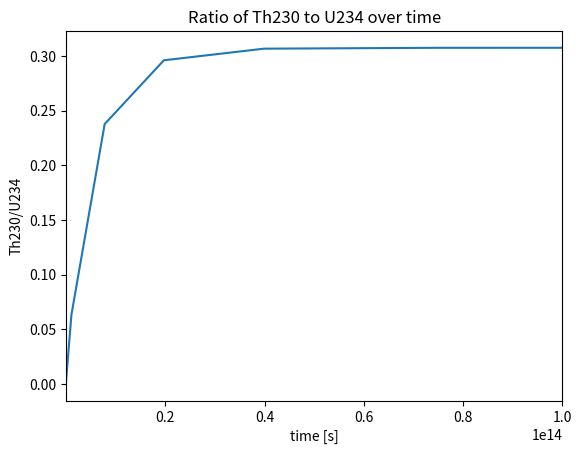

Write the Python code that produced this figure.
"""
PHYS-512 PS-3
Q2

[redacted]
[redacted]
"""
import numpy as np
from scipy import integrate
from matplotlib import pyplot as plt

half_life = [1.41*(10**17), 2082240, 24120, 7.74*(10**12), 2.38*(10**12),
             5.05*(10**10), 330350.4, 186, 1608, 1194, 0.1643, 7.03*(10**8),
             1.58*(10**8), 11955686.4] #in seconds

def fun(x,y,half_life=half_life):
    dydx=np.zeros(len(half_life)+1)
    dydx[0]=-y[0]/half_life[0]
    for i in range(len(dydx)-2):
        dydx[i+1] = y[i]/half_life[i]-y[i+1]/half_life[i+1]
    dydx[len(dydx)-1] = y[len(dydx)-2]/half_life[len(dydx)-2]
    return dydx

y0 = np.zeros(len(half_life)+1)
y0[0] = 1
x0=0
x1=8*(10**17)
ans=integrate.solve_ivp(fun,[x0,x1],y0,method='Radau')
length = ans.t.size
pb206_u238 = np.zeros(length)
th230_u234 = np.zeros(length)
for i in range(length):
    pb206_u238[i] = ans.y[-1,i]/ans.y[0,i] #Pb206/U238
    th230_u234[i] = ans.y[4,i]/ans.y[3,i] #Th230/U234
# print(ans.y[0,-1])
plt.ion()
plt.plot(ans.t, pb206_u238)
plt.xlim([3*(10**17),8*(10**17)])
plt.xlabel("time [s]")
plt.ylabel("Pb206/U238")
plt.title('Ratio of Pb206 to U238 over time')
plt.show()
plt.clf()
plt.plot(ans.t, th230_u234)
plt.xlim([10**11,10**14])
plt.xlabel("time [s]")
plt.ylabel("Th230/U234")
plt.title('Ratio of Th230 to U234 over time')
plt.show()

